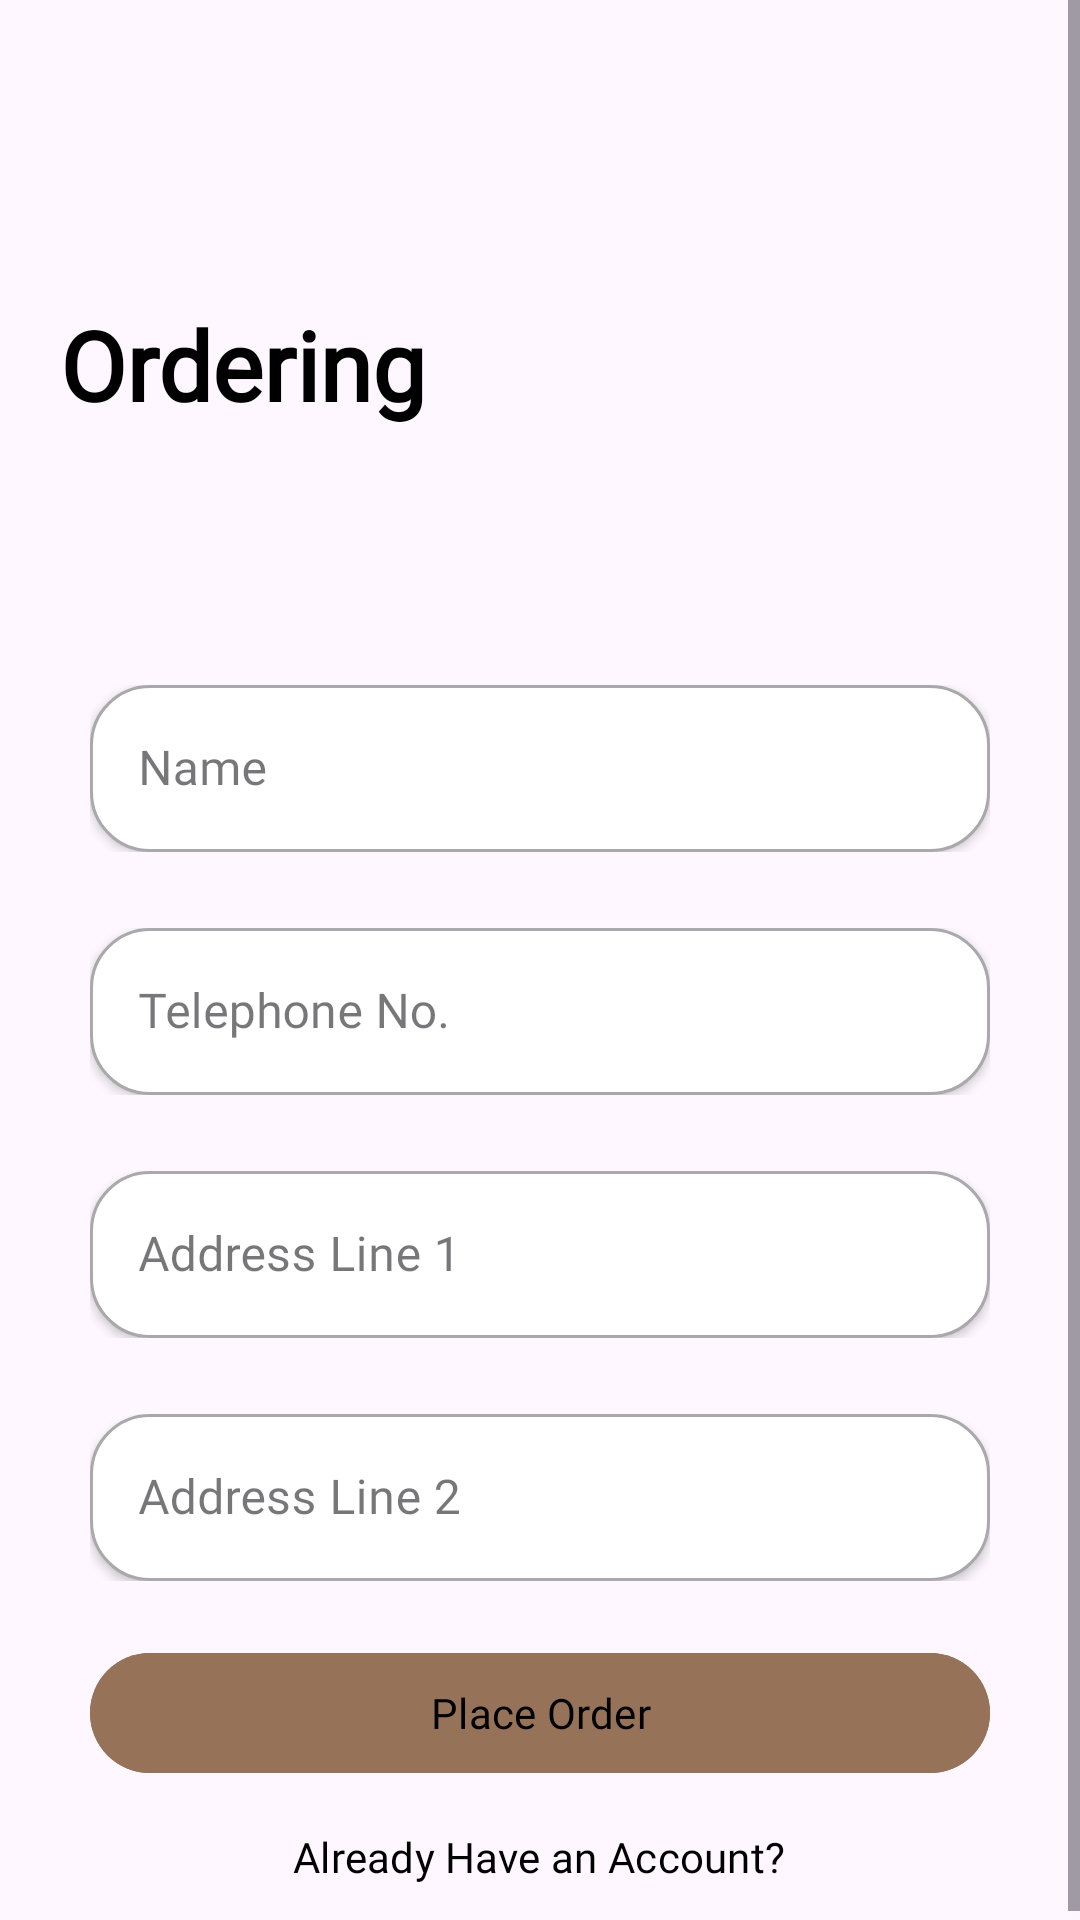

Android layout source for this screen:
<!-- AndroidManifest.xml: application theme Theme.Coffeeshop -->
<!-- res/layout/activity_ordering.xml -->
<?xml version="1.0" encoding="utf-8"?>
<ScrollView xmlns:android="http://schemas.android.com/apk/res/android"
    xmlns:app="http://schemas.android.com/apk/res-auto"
    xmlns:tools="http://schemas.android.com/tools"
    android:id="@+id/main"
    android:layout_width="match_parent"
    android:layout_height="match_parent"
    tools:context=".User.Ordering">

    <LinearLayout
        android:layout_width="match_parent"
        android:layout_height="wrap_content"
        android:orientation="vertical">
        <ImageView
            android:id="@+id/imageView3"
            android:layout_width="0dp"
            android:layout_height="0dp"
            android:scaleType="centerCrop"
            app:srcCompat="@drawable/register_bg" />

        <LinearLayout
            style="@style/bgOpacity"
            android:layout_width="match_parent"
            android:layout_height="match_parent"
            android:orientation="vertical"
            android:gravity="center_vertical"
            android:layout_marginTop="100dp">

            <TextView
                android:layout_width="wrap_content"
                android:layout_height="wrap_content"
                android:layout_marginLeft="20dp"
                android:fontFamily="@font/roboto"
                android:text="Ordering"
                android:textSize="32sp"
                android:textStyle="bold" />

            <LinearLayout
                android:layout_width="wrap_content"
                android:layout_height="wrap_content"
                android:layout_gravity="center_horizontal"
                android:layout_marginTop="80dp"
                android:background="#00FFFFFF"
                android:orientation="vertical">



                <com.google.android.material.textfield.TextInputLayout
                    style="@style/textInputStyle"
                    android:layout_width="match_parent"
                    android:layout_height="wrap_content"
                    android:layout_marginBottom="20dp"
                    android:hint="@string/username"
                    app:boxBackgroundMode="outline"
                    app:boxCornerRadiusBottomEnd="20dp"
                    app:boxCornerRadiusBottomStart="20dp"
                    app:boxCornerRadiusTopEnd="20dp"
                    app:boxCornerRadiusTopStart="20dp">

                    <com.google.android.material.textfield.TextInputEditText
                        android:id="@+id/name"
                        android:layout_width="300dp"
                        android:layout_height="wrap_content"
                        android:elevation="2dp"
                        android:fontFamily="@font/roboto" />


                </com.google.android.material.textfield.TextInputLayout>

                <com.google.android.material.textfield.TextInputLayout
                    style="@style/textInputStyle"
                    android:layout_width="match_parent"
                    android:layout_height="wrap_content"
                    android:layout_marginBottom="20dp"
                    android:hint="Telephone No."
                    app:boxBackgroundMode="outline"
                    app:boxCornerRadiusBottomEnd="20dp"
                    app:boxCornerRadiusBottomStart="20dp"
                    app:boxCornerRadiusTopEnd="20dp"
                    app:boxCornerRadiusTopStart="20dp">

                    <com.google.android.material.textfield.TextInputEditText
                        android:id="@+id/email"
                        android:layout_width="300dp"
                        android:layout_height="wrap_content"
                        android:elevation="2dp"
                        android:fontFamily="@font/roboto"/>


                </com.google.android.material.textfield.TextInputLayout>

                <com.google.android.material.textfield.TextInputLayout
                    style="@style/textInputStyle"
                    android:layout_width="match_parent"
                    android:layout_height="wrap_content"
                    android:layout_marginBottom="20dp"
                    android:hint="Address Line 1"
                    app:boxBackgroundMode="outline"
                    app:boxCornerRadiusBottomEnd="20dp"
                    app:boxCornerRadiusBottomStart="20dp"
                    app:boxCornerRadiusTopEnd="20dp"
                    app:boxCornerRadiusTopStart="20dp"
                    app:passwordToggleEnabled="true"
                    app:passwordToggleTint="#FF4747">

                    <com.google.android.material.textfield.TextInputEditText
                        android:id="@+id/password"
                        android:layout_width="300dp"
                        android:layout_height="wrap_content"
                        android:elevation="2dp"
                        android:fontFamily="@font/roboto"
                        android:inputType="textPassword"/>


                </com.google.android.material.textfield.TextInputLayout>

                <com.google.android.material.textfield.TextInputLayout
                    style="@style/textInputStyle"
                    android:layout_width="match_parent"
                    android:layout_height="wrap_content"
                    android:layout_marginBottom="20dp"
                    android:hint="Address Line 2"
                    app:boxBackgroundMode="outline"
                    app:boxCornerRadiusBottomEnd="20dp"
                    app:boxCornerRadiusBottomStart="20dp"
                    app:boxCornerRadiusTopEnd="20dp"
                    app:boxCornerRadiusTopStart="20dp"
                    app:passwordToggleEnabled="true">

                    <com.google.android.material.textfield.TextInputEditText
                        android:id="@+id/passwordconfirm"
                        android:layout_width="300dp"
                        android:layout_height="wrap_content"
                        android:elevation="2dp"
                        android:fontFamily="@font/roboto"
                        android:inputType="textPassword"/>


                </com.google.android.material.textfield.TextInputLayout>

                <com.google.android.material.button.MaterialButton
                    android:id="@+id/buttonregister"
                    style="@style/CustomButtonStyle3"
                    android:layout_width="300dp"
                    android:layout_height="wrap_content"
                    android:elevation="8dp"
                    android:fontFamily="@font/roboto"
                    android:text="Place Order" />

                <LinearLayout
                    android:layout_width="wrap_content"
                    android:layout_height="wrap_content"
                    android:layout_gravity="center_horizontal">

                    <Button
                        style="@style/CustomButtonStyle2"
                        android:id="@+id/buttonalreadyhave"
                        android:layout_width="wrap_content"
                        android:layout_height="wrap_content"
                        android:fontFamily="@font/roboto"
                        android:text="@string/alreadyHaveAccount" />


                </LinearLayout>

            </LinearLayout>
        </LinearLayout>

    </LinearLayout>



</ScrollView>
<!-- resources referenced by this layout -->
<resources>
  <string name="alreadyHaveAccount">Already Have an Account?</string>
  <string name="username">Name</string>
  <style name="CustomButtonStyle2" parent="Widget.Material3.Button">
          <item name="android:textColor">@color/black</item>
          <item name="android:backgroundTint">#00FFFFFF</item>
      </style>
  <style name="CustomButtonStyle3" parent="Widget.Material3.Button">
          <item name="android:textColor">@color/black</item>
          <item name="android:backgroundTint">@color/colorPrimary</item>
      </style>
  <style name="bgOpacity">
          <item name="android:background">#00FFFFFF</item>
      </style>
  <style name="textInputStyle" parent="Widget.MaterialComponents.TextInputLayout.OutlinedBox">
          <item name="boxBackgroundColor">@color/white</item>
  
      </style>
  <style name="Theme.Coffeeshop" parent="Base.Theme.Coffeeshop">
          
          <item name="android:navigationBarColor">@android:color/transparent</item>
          <item name="android:statusBarColor">@android:color/transparent</item>
          <item name="android:windowLightStatusBar">?attr/isLightTheme</item>
      </style>
  <color name="black">#FF000000</color>
  <color name="colorPrimary">#967259</color>
  <color name="white">#FFFFFFFF</color>
  <style name="Base.Theme.Coffeeshop" parent="Theme.Material3.DayNight.NoActionBar">
          
          
          <item name="colorPrimary">@color/colorPrimary</item>
          <item name="colorSecondary">@color/colorSecondary</item>
          <item name="android:textColor">@color/black</item>
          <item name="materialButtonStyle">@style/CustomButtonStyle</item>
      </style>
  <color name="colorSecondary">#ECE0D1</color>
  <style name="CustomButtonStyle" parent="Widget.Material3.Button">
          <item name="android:textColor">@color/white</item>
          <item name="android:backgroundTint">@color/colorPrimary</item>
      </style>
</resources>
